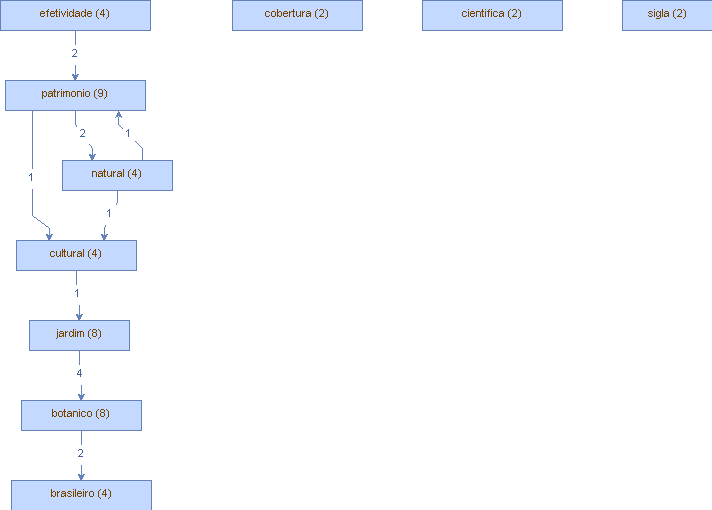

Data behind this chart, as committed beside it:
Vertice, peso (V), Aresta, peso (A)
patrimonio, (9), cultural, (1)
patrimonio, (9), nele, (1)
patrimonio, (9), natural, (2)
patrimonio, (9), primeiramente, (1)
jardim, (8), botanico, (4)
botanico, (8), contemporaneidade, (1)
botanico, (8), brasileiro, (2)
botanico, (8), brasilia, (1)
natural, (4), cultural, (1)
natural, (4), patrimonio, (1)
brasileiro, (4), caracteristica, (1)
brasileiro, (4), estudo, (1)
cultural, (4), jardim, (1)
cultural, (4), consulta, (1)
efetividade, (4), patrimonio, (2)
cobertura, (2), vegetal, (1)
cientifica, (2), relativo, (1)
sigla, (2), ingles, (1)
